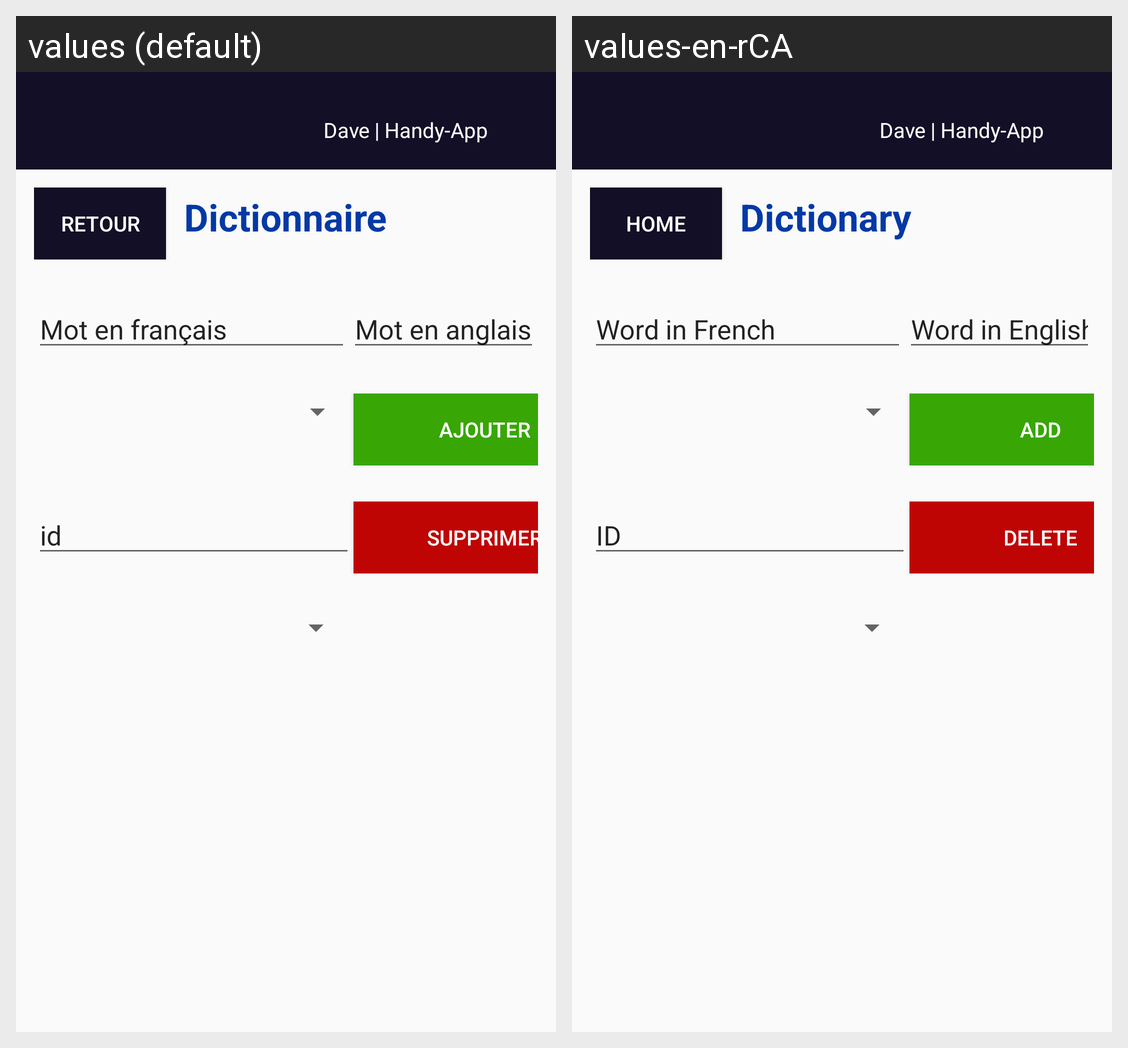

Translations of the strings shown on this Android screen, per locale in the grid:
Android screen res/layout/activity_dictionary_view.xml rendered under 2 locales, left to right: values (default), values-en-rCA. Device: Nexus 5 (rendered at 1080×1920; each locale shown at half size, 540×960, under a caption strip naming it); theme Theme.ProjetFinaleNativeLePendu.
Strings drawn on this screen, with the default value and each locale's value (text and hints the layout hard-codes, and strings that could not be matched under every locale, appear in the picture but are not listed):

devLabel
  values: Dave | Handy-App
  values-en-rCA: Dave | Handy-App

home_page
  values: Retour
  values-en-rCA: Home

dic_title
  values: Dictionnaire
  values-en-rCA: Dictionary

placeholder_fr
  values: Mot en français
  values-en-rCA: Word in French

placeholder_en
  values: Mot en anglais
  values-en-rCA: Word in English

add_tbn
  values: Ajouter
  values-en-rCA: Add

placeholder_id
  values: id
  values-en-rCA: ID

del_tbn
  values: Supprimer
  values-en-rCA: Delete
